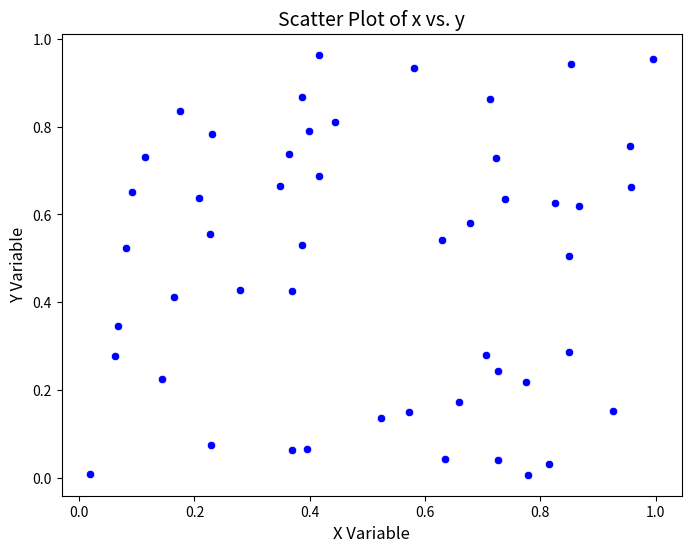

Write Python code to recreate this figure.
import numpy as np
import seaborn as sns
import pandas as pd
from matplotlib import pyplot as plt

def create_scatter_plot(data):
    fig, ax = plt.subplots(figsize=(8, 6))
    sns.scatterplot(x='x', y='y', data=data, ax=ax, color='blue')

    ax.set_title('Scatter Plot of x vs. y', fontsize=14)
    ax.set_xlabel('X Variable', fontsize=12)
    ax.set_ylabel('Y Variable', fontsize=12)

    plt.show()

    return fig

data = pd.DataFrame({
    'x': np.random.rand(50),
    'y': np.random.rand(50)
})

create_scatter_plot(data)
